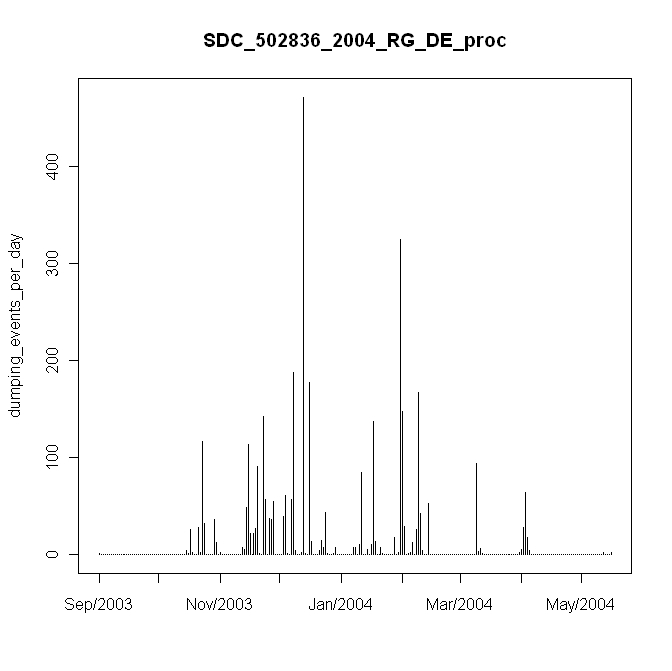

Source data for this figure (header and first rows):
#, date, daily_events, in, mm
1, 9/17/2003, 1, 0.01, 0.2
2, 9/18/2003, 0, 0, 0
3, 9/19/2003, 0, 0, 0
4, 9/20/2003, 0, 0, 0
5, 9/21/2003, 0, 0, 0
6, 9/22/2003, 0, 0, 0
7, 9/23/2003, 0, 0, 0
8, 9/24/2003, 0, 0, 0
9, 9/25/2003, 0, 0, 0
10, 9/26/2003, 0, 0, 0
11, 9/27/2003, 0, 0, 0
12, 9/28/2003, 0, 0, 0
13, 9/29/2003, 0, 0, 0
14, 9/30/2003, 0, 0, 0
15, 10/1/2003, 0, 0, 0
16, 10/2/2003, 0, 0, 0
17, 10/3/2003, 0, 0, 0
18, 10/4/2003, 0, 0, 0
19, 10/5/2003, 0, 0, 0
20, 10/6/2003, 0, 0, 0
21, 10/7/2003, 0, 0, 0
22, 10/8/2003, 0, 0, 0
23, 10/9/2003, 0, 0, 0
24, 10/10/2003, 0, 0, 0
25, 10/11/2003, 0, 0, 0
26, 10/12/2003, 0, 0, 0
27, 10/13/2003, 0, 0, 0
28, 10/14/2003, 0, 0, 0
29, 10/15/2003, 0, 0, 0
30, 10/16/2003, 0, 0, 0
31, 10/17/2003, 0, 0, 0
32, 10/18/2003, 0, 0, 0
33, 10/19/2003, 0, 0, 0
34, 10/20/2003, 0, 0, 0
35, 10/21/2003, 0, 0, 0
36, 10/22/2003, 0, 0, 0
37, 10/23/2003, 0, 0, 0
38, 10/24/2003, 0, 0, 0
39, 10/25/2003, 0, 0, 0
40, 10/26/2003, 0, 0, 0
41, 10/27/2003, 0, 0, 0
42, 10/28/2003, 0, 0, 0
43, 10/29/2003, 0, 0, 0
44, 10/30/2003, 0, 0, 0
45, 10/31/2003, 4, 0.04, 0.8
46, 11/1/2003, 1, 0.01, 0.2
47, 11/2/2003, 26, 0.26, 5.2
48, 11/3/2003, 2, 0.02, 0.4
49, 11/4/2003, 0, 0, 0
50, 11/5/2003, 0, 0, 0
51, 11/6/2003, 28, 0.28, 5.6
52, 11/7/2003, 2, 0.02, 0.4
53, 11/8/2003, 117, 1.17, 23.4
54, 11/9/2003, 32, 0.32, 6.4
55, 11/10/2003, 0, 0, 0
56, 11/11/2003, 0, 0, 0
57, 11/12/2003, 0, 0, 0
58, 11/13/2003, 0, 0, 0
59, 11/14/2003, 36, 0.36, 7.2
60, 11/15/2003, 13, 0.13, 2.6
... 199 more rows
